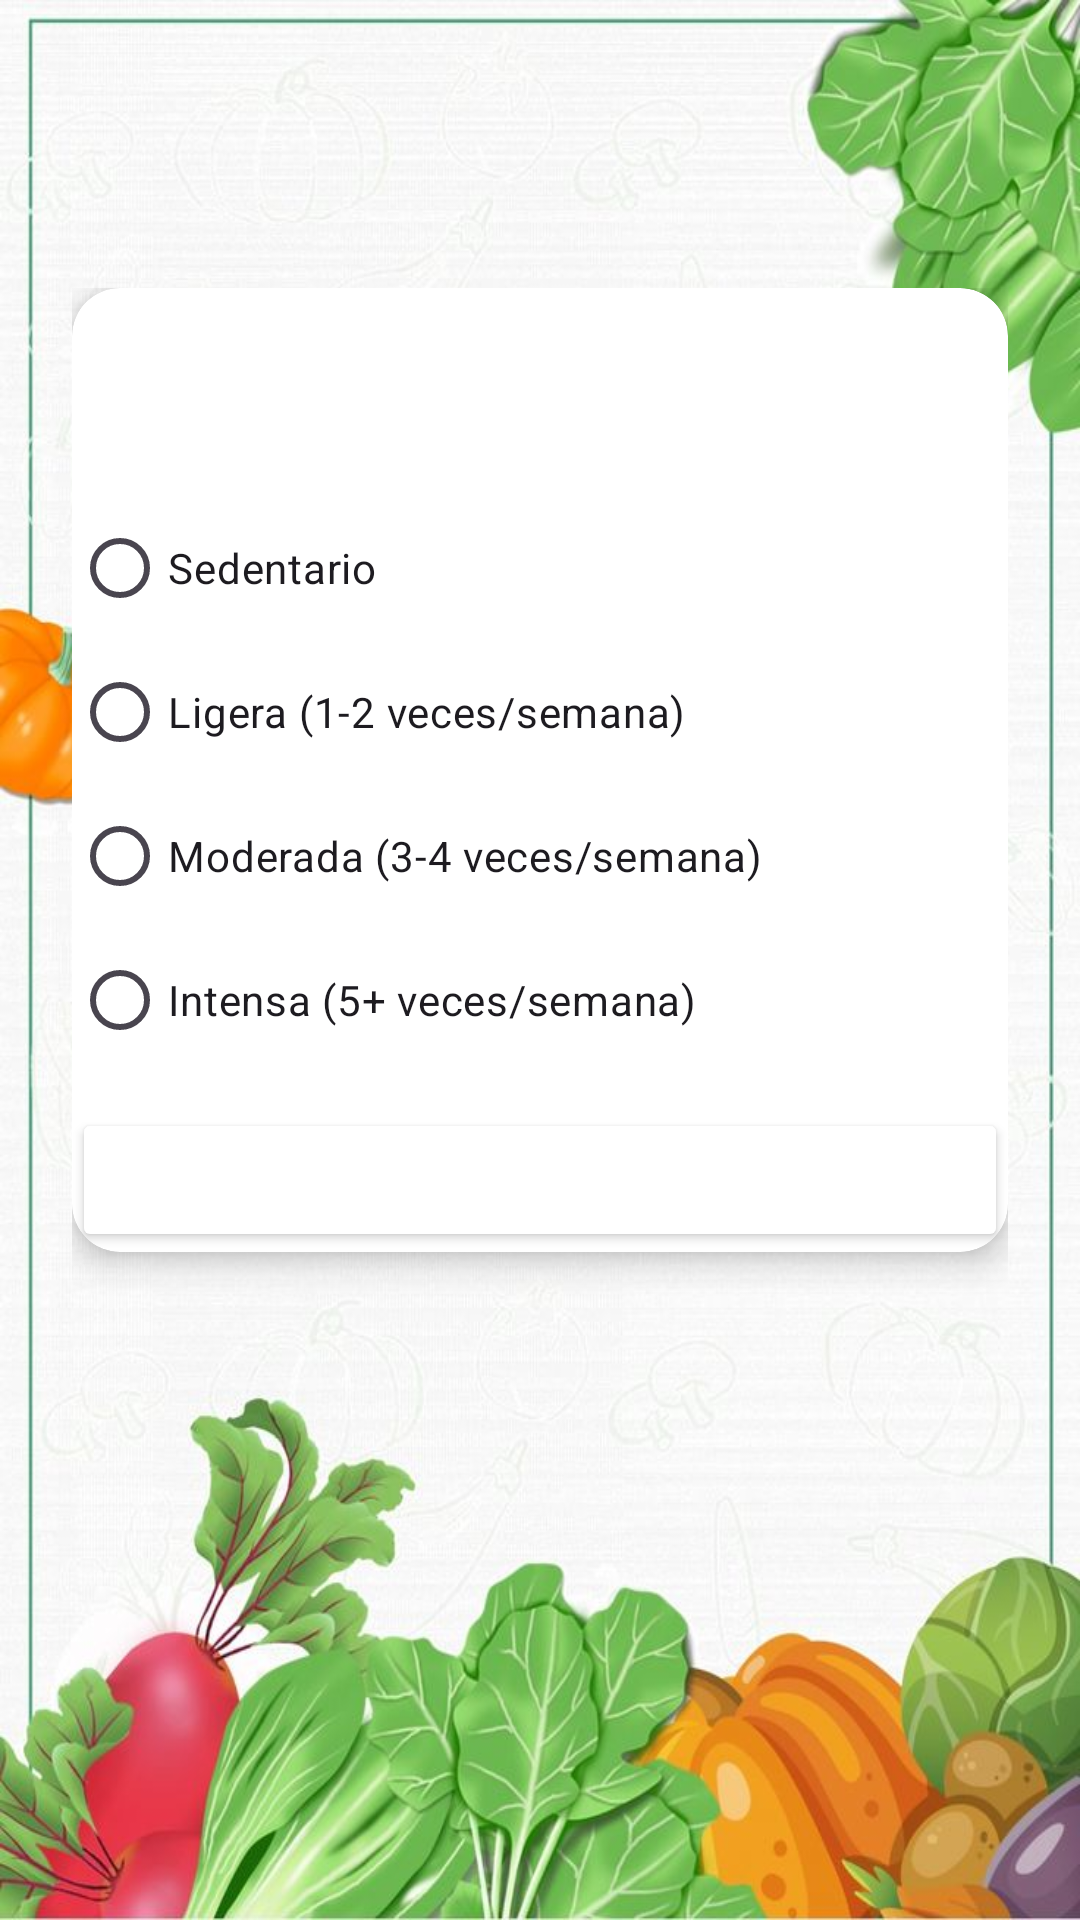

Here is an Android app screen rendered from its layout file. Give the layout XML and the strings, colors and styles it references.
<!-- AndroidManifest.xml: application theme Theme.NutriVida -->
<!-- res/layout/fragment_actividad_fisica.xml -->
<?xml version="1.0" encoding="utf-8"?>
<RelativeLayout xmlns:android="http://schemas.android.com/apk/res/android"
    xmlns:app="http://schemas.android.com/apk/res-auto"
    android:layout_width="match_parent"
    android:layout_height="match_parent"
    android:background="@drawable/fondomain"
    android:padding="24dp">

    
    <ImageButton
        android:id="@+id/btnIrAdelante"
        android:layout_width="40dp"
        android:layout_height="40dp"
        android:layout_alignParentEnd="true"
        android:layout_marginTop="16dp"
        android:layout_marginEnd="8dp"
        android:background="?attr/selectableItemBackgroundBorderless"
        android:src="@drawable/ic_chevron_right_custom"
        android:visibility="invisible"
        android:contentDescription="Ir al siguiente cuestionario" />

    
    <ScrollView
        android:layout_width="match_parent"
        android:layout_height="match_parent"
        android:layout_below="@id/btnIrAdelante"
        android:layout_marginTop="16dp">

        <LinearLayout
            android:orientation="vertical"
            android:layout_width="match_parent"
            android:layout_height="wrap_content">

            <androidx.cardview.widget.CardView
                android:layout_width="match_parent"
                android:layout_height="wrap_content"
                app:cardCornerRadius="16dp"
                app:cardElevation="6dp"
                android:layout_marginBottom="16dp">

                <LinearLayout
                    android:orientation="vertical"
                    android:layout_width="match_parent"
                    android:layout_height="wrap_content">

                    <LinearLayout
                        android:layout_width="match_parent"
                        android:layout_height="wrap_content"
                        android:orientation="horizontal"
                        android:background="@color/gray"
                        android:padding="12dp"
                        android:gravity="center_vertical"
                        android:weightSum="1">

                        <TextView
                            android:text="¿Cuál es tu nivel de actividad física?"
                            android:textSize="18sp"
                            android:textStyle="bold"
                            android:layout_weight="0.6"
                            android:layout_width="wrap_content"
                            android:layout_height="wrap_content"
                            android:textColor="@android:color/white" />
                    </LinearLayout>



                    <RadioGroup
                        android:id="@+id/rgActividad"
                        android:layout_width="match_parent"
                        android:layout_height="wrap_content">

                        <RadioButton
                            android:id="@+id/rbSedentario"
                            android:layout_width="wrap_content"
                            android:layout_height="wrap_content"
                            android:text="Sedentario" />

                        <RadioButton
                            android:id="@+id/rbLigera"
                            android:layout_width="wrap_content"
                            android:layout_height="wrap_content"
                            android:text="Ligera (1-2 veces/semana)" />

                        <RadioButton
                            android:id="@+id/rbModerada"
                            android:layout_width="wrap_content"
                            android:layout_height="wrap_content"
                            android:text="Moderada (3-4 veces/semana)" />

                        <RadioButton
                            android:id="@+id/rbIntensa"
                            android:layout_width="wrap_content"
                            android:layout_height="wrap_content"
                            android:text="Intensa (5+ veces/semana)" />
                    </RadioGroup>

                    <LinearLayout
                        android:layout_width="match_parent"
                        android:layout_height="wrap_content"
                        android:orientation="vertical">

                        <Button
                            android:id="@+id/btnSiguiente"
                            android:layout_width="match_parent"
                            android:layout_height="wrap_content"
                            android:text="Siguiente"
                            android:layout_marginTop="12dp"
                            android:backgroundTint="@color/verde"
                            android:textColor="@android:color/white" />

                    </LinearLayout>
                </LinearLayout>
            </androidx.cardview.widget.CardView>
        </LinearLayout>
    </ScrollView>
</RelativeLayout>
<!-- resources referenced by this layout -->
<resources>
  <!-- drawable fondomain: jpg bitmap (drawable, 88953 bytes) -->
  <!-- drawable ic_chevron_right_custom (drawable) -->
  <vector xmlns:android="http://schemas.android.com/apk/res/android"
      android:width="24dp" android:height="24dp"
      android:viewportWidth="24" android:viewportHeight="24">
      <path
          android:fillColor="#000000"
          android:pathData="M8.59,16.59L13.17,12 8.59,7.41 10,6l6,6 -6,6z"/>
  </vector>
  <style name="Theme.NutriVida" parent="Base.Theme.NutriVida" />
  <style name="Base.Theme.NutriVida" parent="Theme.Material3.DayNight.NoActionBar">
          
          
      </style>
</resources>
